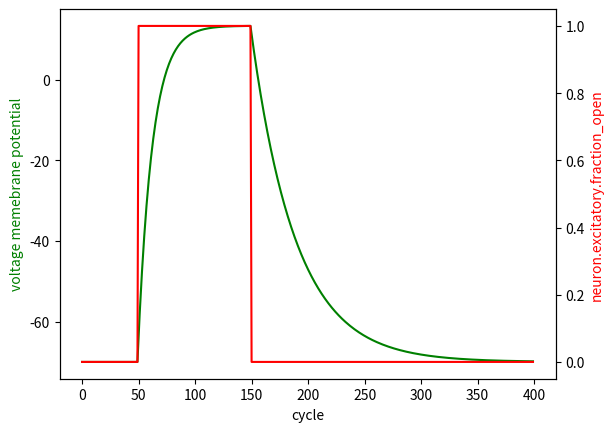

This chart was generated by the following Python code:
import matplotlib.pyplot as plt
from copy import deepcopy

class Channel:
	def __init__(self, equilibrium, maximum_conductance):
		self.equilibrium = equilibrium  # E_c the voltage when the current is 0
		self.maximum_conductance = maximum_conductance  # g_bar_c the maximum conductance of the channel fixme
		self.fraction_open = 0  # g_c the fraction of the channels current from 0 to 1 at time t

	def getConductance(self):
		return self.fraction_open * self.maximum_conductance

	def getCurrent(self, membrane_potential):
		return self.getConductance() * (membrane_potential - self.equilibrium)  # g_c * g_bar_c * (v_m - E_c)

class Neuron:
	def __init__(self):
		# chloride Cl- GABA
		self.inhibitory = Channel(
			equilibrium = -70,
			maximum_conductance=1
		)
		# sodium Na+ glutamate
		self.excitatory = Channel(
			equilibrium = +55,
			maximum_conductance=1
		)
		# potassium K+
		self.leak = Channel(
			equilibrium = -70,
			maximum_conductance=1
		)
		self.leak.fraction_open = 0.5
		# calcium Ca++ todo

		self.membrane_potential = self.getEquilibriumMembranePotential()

	def getEquilibriumMembranePotential(self):
		i = self.inhibitory.getConductance() * self.inhibitory.equilibrium
		e = self.excitatory.getConductance() * self.excitatory.equilibrium
		l = self.leak.getConductance() * self.leak.equilibrium
		return (i + e + l) / (self.inhibitory.getConductance() + self.excitatory.getConductance() + self.leak.getConductance())

	def getNetCurrent(self):
		return self.inhibitory.getCurrent(self.membrane_potential) + self.excitatory.getCurrent(self.membrane_potential) + self.leak.getCurrent(self.membrane_potential)

	def step(self, dtvm):
		self.membrane_potential = self.membrane_potential - dtvm * self.getNetCurrent()

if __name__ == "__main__":
	neuron = Neuron()
	graph = []
	dtvm = 0.05
	cycles = 400

	for i in range(cycles):
		if i == 50:
			neuron.excitatory.fraction_open = 1
		if i == 150:
			neuron.excitatory.fraction_open = 0
		neuron.step(dtvm)
		graph += [deepcopy(neuron)]

	fig, ax1 = plt.subplots()
	ax2 = ax1.twinx()

	# keys = []
	ax1.plot(range(cycles), [slice.membrane_potential for slice in graph], color='g')
	ax2.plot(range(cycles), [slice.excitatory.fraction_open for slice in graph], color='r')
	# keys += ["moo"]

	ax1.set_xlabel("cycle")
	ax1.set_ylabel("voltage memebrane potential", color='g')
	ax2.set_ylabel("neuron.excitatory.fraction_open", color='r')
	# plt.title("A graph showing the total number of cells with antibodies of each type")
	# plt.legend(keys)
	plt.show()




